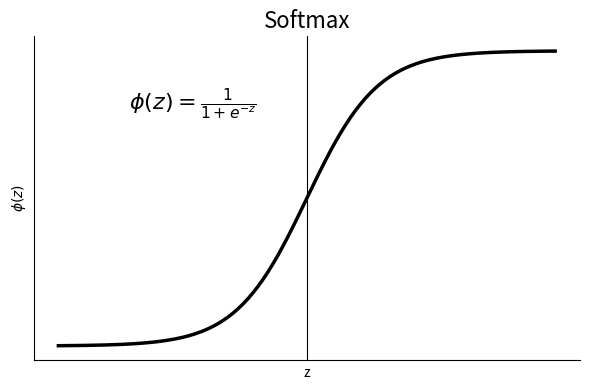

Reproduce this figure in Python.
import matplotlib.pyplot as plt
import numpy as np

# 1. Define the data
z = np.linspace(-7, 7, 200)
phi = 1 / (1 + np.exp(-z))

# 2. Create the plot
fig, ax = plt.subplots(figsize=(6, 4))

# 3. Plot the curve in BLACK (as requested)
ax.plot(z, phi, color='black', linewidth=2.5)

# 4. Remove bounding boxes (Top and Right spines)
ax.spines['top'].set_visible(False)
ax.spines['right'].set_visible(False)

# 5. Configure the visible axes (Left and Bottom)
ax.spines['left'].set_position(('outward', 0))
ax.spines['bottom'].set_position(('outward', 0))

# Add the vertical line at z=0 (characteristic of the original image)
ax.axvline(0, color='black', linewidth=0.8)
ax.set_xticks([])
ax.set_yticks([])





# 7. Add Labels and Equation
ax.set_xlabel('z')
ax.set_ylabel(r'$\phi(z)$')
ax.set_title('Softmax', fontsize=16)

# Render the equation using LaTeX syntax
# Placing it roughly where it was in the original image
ax.text(-5, 0.8, r'$\phi(z) = \frac{1}{1 + e^{-z}}$', fontsize=16)

# Show the clean plot
plt.tight_layout()
plt.savefig("softmax.png", dpi=300, bbox_inches="tight")
plt.show()
